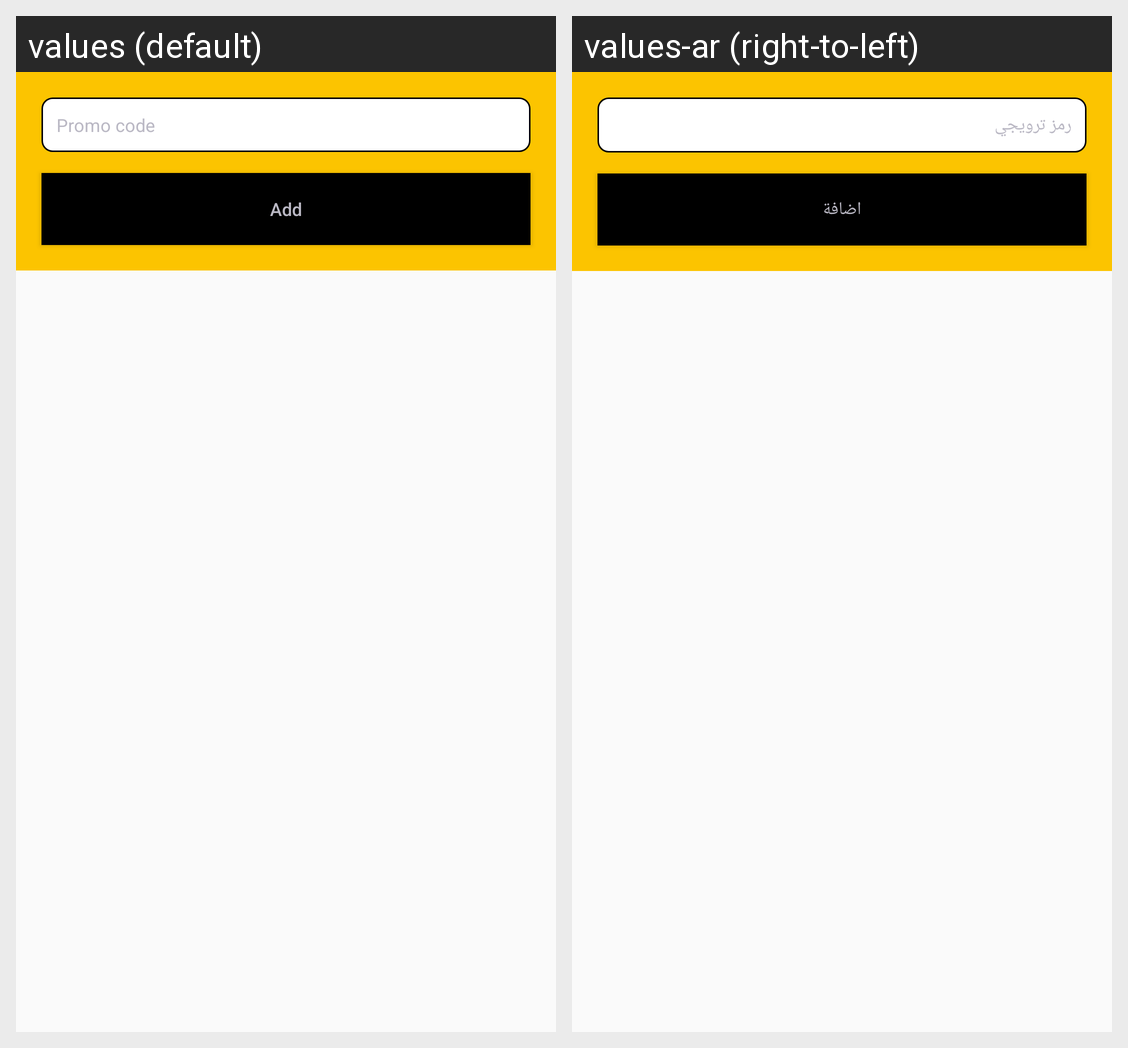

The Android screen above is rendered under two locales of the same app. Produce the string resources it draws, with the default and per-locale values.
Android screen res/layout/add_promo_code.xml rendered under 2 locales, left to right: values (default), values-ar (right-to-left). Device: Nexus 5 (rendered at 1080×1920; each locale shown at half size, 540×960, under a caption strip naming it); theme AppTheme.
Strings drawn on this screen, with the default value and each locale's value (text and hints the layout hard-codes, and strings that could not be matched under every locale, appear in the picture but are not listed):

promocode
  values: Promo code
  values-ar: رمز ترويجي

add
  values: Add
  values-ar: اضافة
